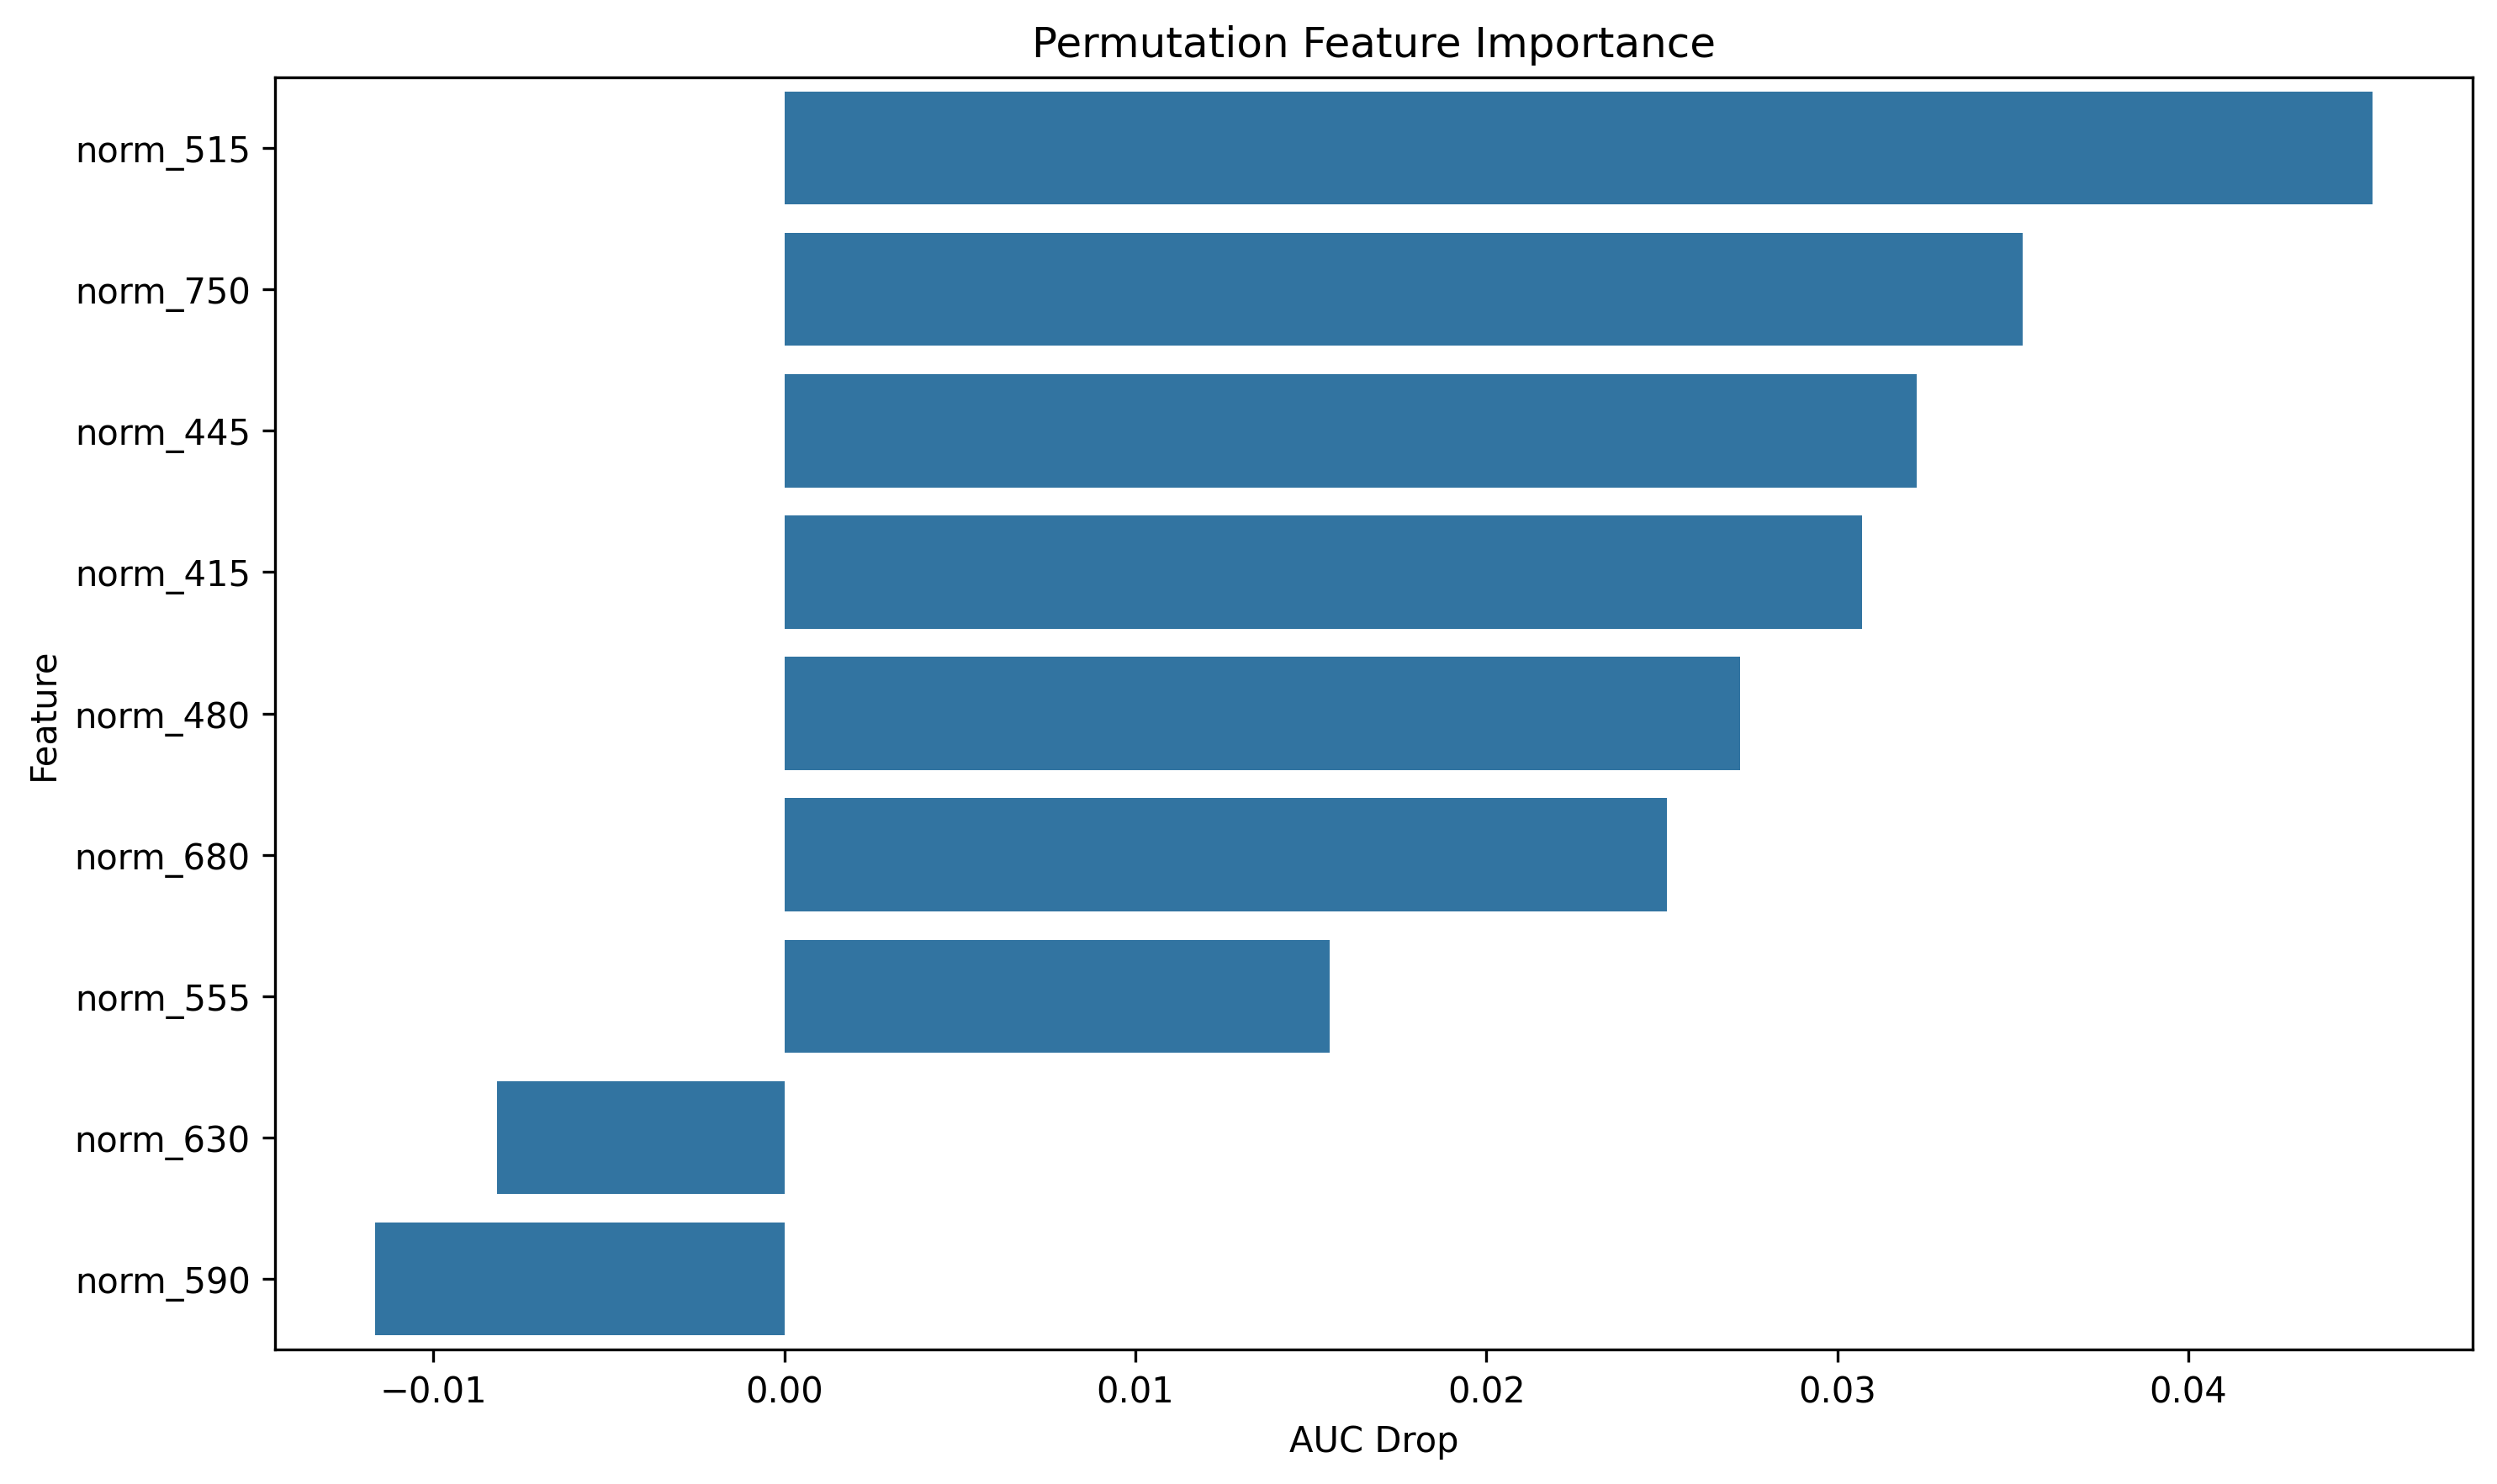

Data behind this chart, as committed beside it:
feature, importance
norm_515, 0.04525
norm_750, 0.03529
norm_445, 0.03227
norm_415, 0.03071
norm_480, 0.02724
norm_680, 0.02516
norm_555, 0.01554
norm_630, -0.008188
norm_590, -0.01167
